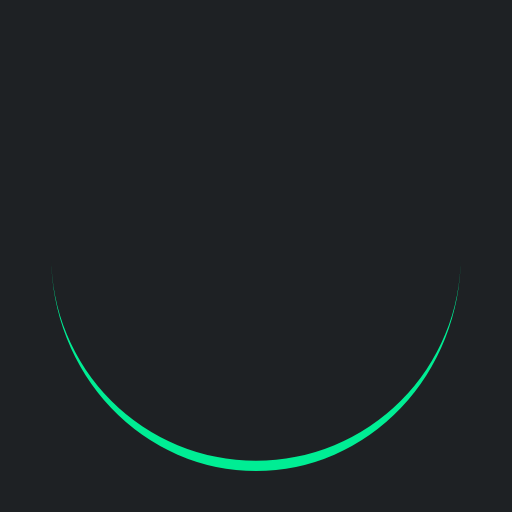
t = 0.00 s
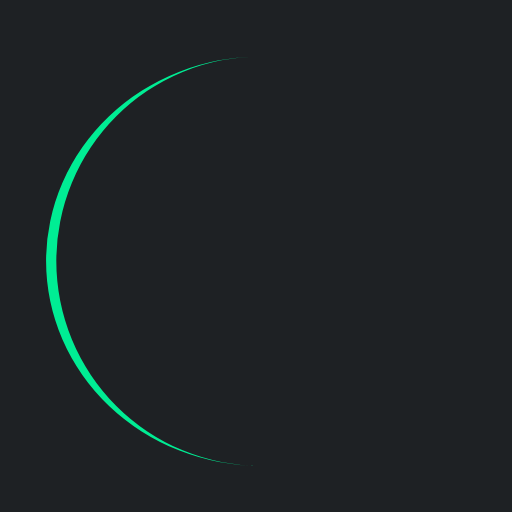
t = 0.25 s
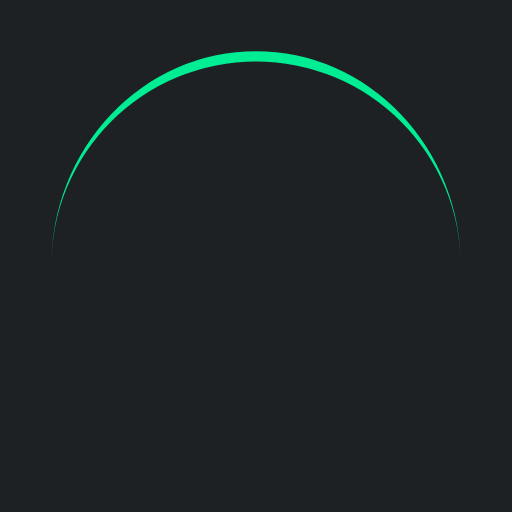
t = 0.50 s
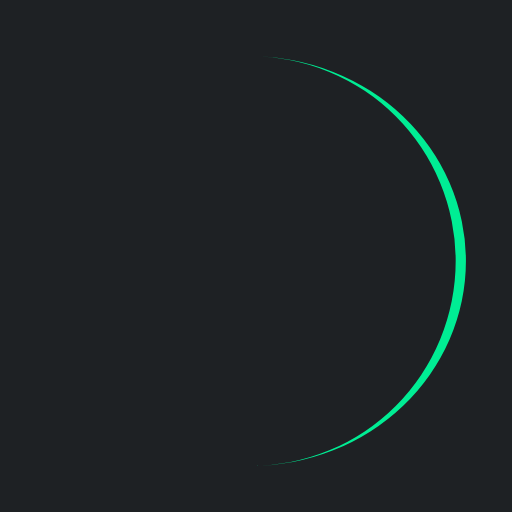
t = 0.75 s

The animated SVG that drew these frames (rendered in a browser with its animation timeline set to each time). Animation: 1 SMIL element (animateTransform=1); one cycle of 1.00 s, repeats indefinitely.

<?xml version="1.0" encoding="utf-8"?>
<svg xmlns="http://www.w3.org/2000/svg" xmlns:xlink="http://www.w3.org/1999/xlink" style="margin: auto; background: rgb(30, 33, 36) none repeat scroll 0% 0%; display: block; shape-rendering: auto;" width="125px" height="125px" viewBox="0 0 100 100" preserveAspectRatio="xMidYMid">
<path d="M10 50A40 40 0 0 0 90 50A40 42 0 0 1 10 50" fill="#00ed94" stroke="none">
  <animateTransform attributeName="transform" type="rotate" dur="1s" repeatCount="indefinite" keyTimes="0;1" values="0 50 51;360 50 51"></animateTransform>
</path>
<!-- [ldio] generated by https://loading.io/ --></svg>